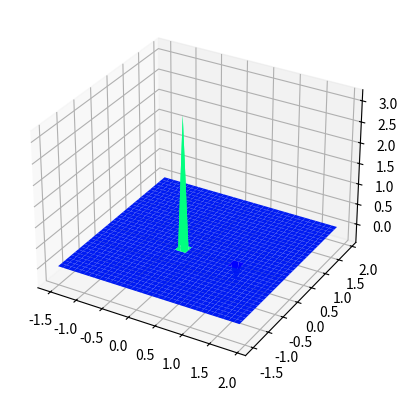

This chart was generated by the following Python code:
import matplotlib.pyplot as plt
import numpy as np


def func(x):
    return 6 / np.sqrt(x[0] ** 2 + x[1] ** 2) - (
        1 / np.sqrt((x[0] - 1) ** 2 + x[1] ** 2)
    )


x = np.arange(-1.5, 2, 0.1)
y = np.arange(-1.5, 2, 0.1)
X, Y = np.meshgrid(x, y)

figure = plt.figure()
axis = plt.axes(projection="3d")
results = func([X, Y])
axis.plot_surface(X, Y, results, cmap="winter")
plt.show()
